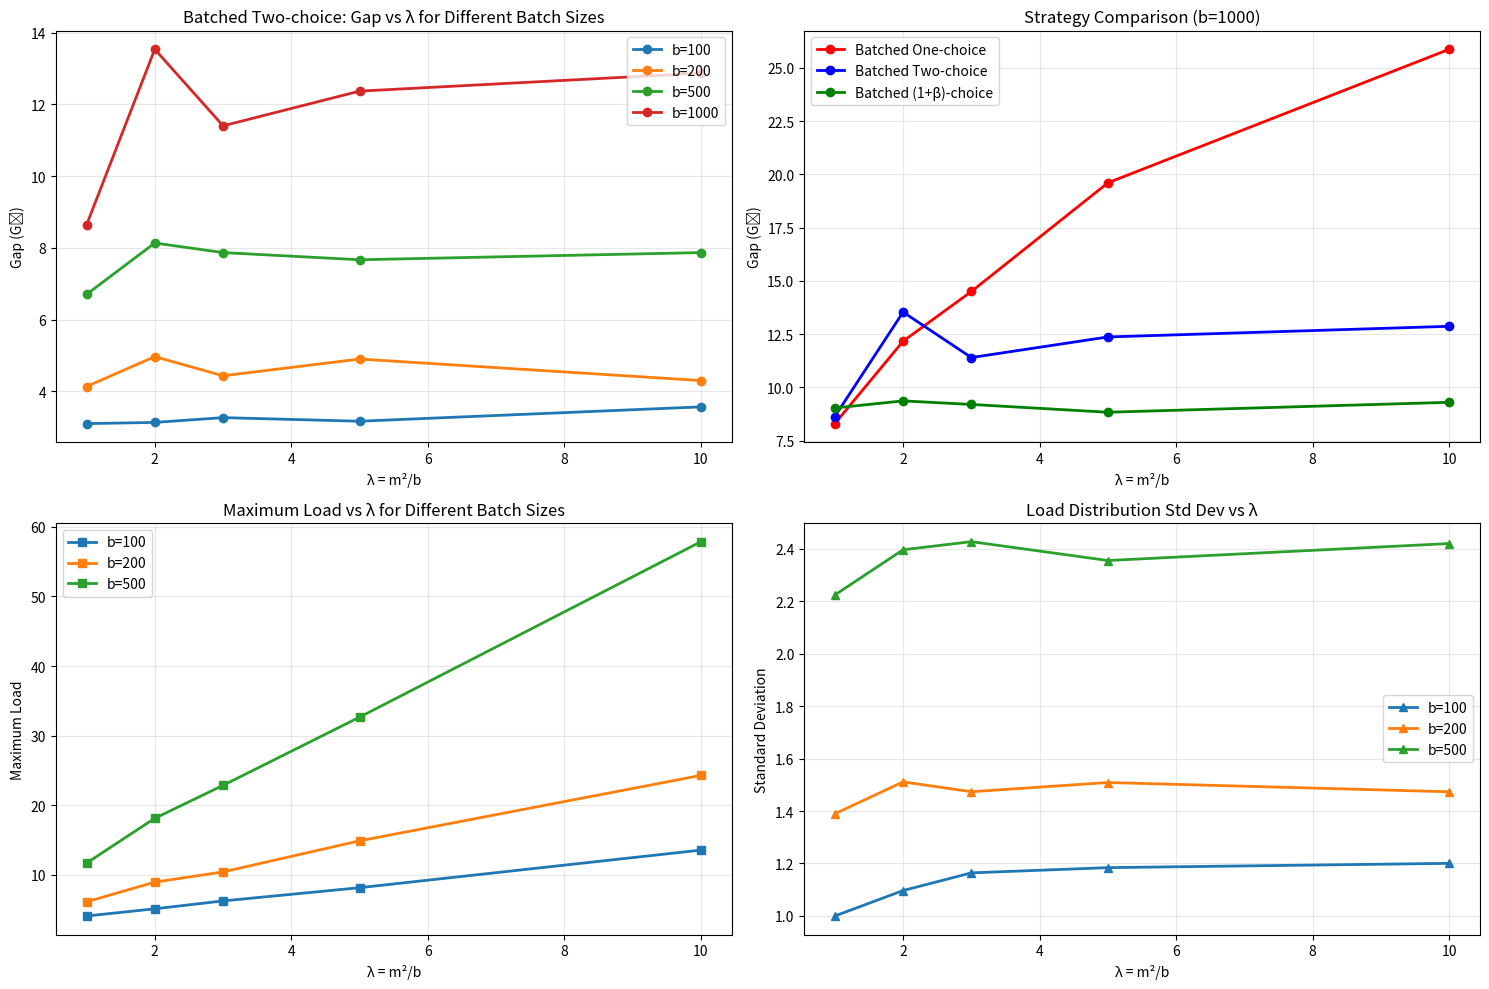

Python code for this plot:
import numpy as np
import matplotlib.pyplot as plt
import random
import pandas as pd

# Batched allocation strategies
def batched_one_choice(n, m, b):
    """
    One-choice allocation in batched setting
    """
    bins = [0] * m
    for batch_start in range(0, n, b):
        batch_end = min(batch_start + b, n)
        # Use bin loads from START of batch for all decisions in this batch
        current_bins = bins.copy()
        
        for i in range(batch_start, batch_end):
            bin_idx = random.randint(0, m-1)
            # Update actual bins (but decisions based on current_bins)
            bins[bin_idx] += 1
    return bins

def batched_two_choice(n, m, b):
    """
    Two-choice allocation in batched setting
    """
    bins = [0] * m
    for batch_start in range(0, n, b):
        batch_end = min(batch_start + b, n)
        # Use bin loads from START of batch for all decisions in this batch
        current_bins = bins.copy()
        
        for i in range(batch_start, batch_end):
            bin1 = random.randint(0, m-1)
            bin2 = random.randint(0, m-1)
            # Choose based on loads at beginning of batch
            if current_bins[bin1] <= current_bins[bin2]:
                bins[bin1] += 1
            else:
                bins[bin2] += 1
    return bins

def batched_beta_choice(n, m, b, beta):
    """
    (1+β)-choice in batched setting
    """
    bins = [0] * m
    for batch_start in range(0, n, b):
        batch_end = min(batch_start + b, n)
        current_bins = bins.copy()
        
        for i in range(batch_start, batch_end):
            if random.random() < beta:
                # Two-choice strategy
                bin1 = random.randint(0, m-1)
                bin2 = random.randint(0, m-1)
                if current_bins[bin1] <= current_bins[bin2]:
                    bins[bin1] += 1
                else:
                    bins[bin2] += 1
            else:
                # One-choice strategy
                bin_idx = random.randint(0, m-1)
                bins[bin_idx] += 1
    return bins

def run_batched_experiment(n, m, b, strategy, params=None, num_runs=30):
    """
    Run batched allocation experiment multiple times
    """
    max_loads = []
    gaps = []
    std_devs = []
    
    for _ in range(num_runs):
        if strategy == 'batched_one_choice':
            bins = batched_one_choice(n, m, b)
        elif strategy == 'batched_two_choice':
            bins = batched_two_choice(n, m, b)
        elif strategy == 'batched_beta_choice':
            bins = batched_beta_choice(n, m, b, params['beta'])
        
        max_load = max(bins)
        gap = max_load - n/m
        std_dev = np.std(bins)
        
        max_loads.append(max_load)
        gaps.append(gap)
        std_devs.append(std_dev)
    
    return {
        'avg_max_load': np.mean(max_loads),
        'std_max_load': np.std(max_loads),
        'avg_gap': np.mean(gaps),
        'std_gap': np.std(gaps),
        'avg_std_dev': np.mean(std_devs)
    }

# Main execution for batched experiments
if __name__ == "__main__":
    print("=" * 80)
    print("RUNNING BATCHED ALLOCATION EXPERIMENTS")
    print("=" * 80)
    
    m = 100
    m_squared = m ** 2  # n = m² = 10000
    b_values = [100, 200, 500, 1000, 2000, 5000, 7000]
    
    results_data = []
    
    for b in b_values:
        print(f"\n--- Batch size b = {b} ---")
        
        # Calculate lambda values according to: λ = m²/b
        max_lambda = m_squared // b
        # Test different lambda values: λ = 1, 2, 3, 5, 10, ... up to max_lambda
        lambda_values = [1, 2, 3, 5, 10]
        lambda_values = [lam for lam in lambda_values if lam <= max_lambda]
        
        for lam in lambda_values:
            n = lam * b  # n = λ·b
            if n > m_squared:
                continue
                
            print(f"  n = {n} (λ = {lam})")
            
            # Run batched strategies
            one_result = run_batched_experiment(n, m, b, 'batched_one_choice')
            two_result = run_batched_experiment(n, m, b, 'batched_two_choice')
            beta_result = run_batched_experiment(n, m, b, 'batched_beta_choice', {'beta': 0.5})
            
            # Store results
            results_data.extend([
                {'batch_size': b, 'n': n, 'lambda': lam, 'Strategy': 'Batched One-choice', 
                 'Max_Load': one_result['avg_max_load'], 'Gap': one_result['avg_gap'],
                 'Std_Dev': one_result['avg_std_dev']},
                {'batch_size': b, 'n': n, 'lambda': lam, 'Strategy': 'Batched Two-choice', 
                 'Max_Load': two_result['avg_max_load'], 'Gap': two_result['avg_gap'],
                 'Std_Dev': two_result['avg_std_dev']},
                {'batch_size': b, 'n': n, 'lambda': lam, 'Strategy': 'Batched (1+β)-choice', 
                 'Max_Load': beta_result['avg_max_load'], 'Gap': beta_result['avg_gap'],
                 'Std_Dev': beta_result['avg_std_dev']}
            ])
    
    # Create DataFrame and generate plots
    df_results = pd.DataFrame(results_data)
    print("\nAll batched experiments completed!")
    
    # Generate comparison plots
    plt.figure(figsize=(15, 10))
    
    # Plot 1: Gap vs lambda for different batch sizes (Two-choice)
    plt.subplot(2, 2, 1)
    for b in b_values[:4]:  # Plot first 4 batch sizes for clarity
        b_data = df_results[df_results['batch_size'] == b]
        two_choice_data = b_data[b_data['Strategy'] == 'Batched Two-choice']
        
        if not two_choice_data.empty:
            plt.plot(two_choice_data['lambda'], two_choice_data['Gap'], 
                    marker='o', label=f'b={b}', linewidth=2, markersize=6)
    
    plt.xlabel('λ = m²/b')
    plt.ylabel('Gap (Gₙ)')
    plt.title('Batched Two-choice: Gap vs λ for Different Batch Sizes')
    plt.legend()
    plt.grid(True, alpha=0.3)
    
    # Plot 2: Comparison of strategies for fixed batch size
    plt.subplot(2, 2, 2)
    fixed_b = 1000  # Example batch size
    b_data = df_results[df_results['batch_size'] == fixed_b]
    
    strategies = ['Batched One-choice', 'Batched Two-choice', 'Batched (1+β)-choice']
    colors = ['red', 'blue', 'green']
    
    for i, strategy in enumerate(strategies):
        strategy_data = b_data[b_data['Strategy'] == strategy]
        if not strategy_data.empty:
            plt.plot(strategy_data['lambda'], strategy_data['Gap'], 
                    marker='o', color=colors[i], label=strategy, linewidth=2, markersize=6)
    
    plt.xlabel('λ = m²/b')
    plt.ylabel('Gap (Gₙ)')
    plt.title(f'Strategy Comparison (b={fixed_b})')
    plt.legend()
    plt.grid(True, alpha=0.3)
    
    # Plot 3: Maximum load vs lambda
    plt.subplot(2, 2, 3)
    for b in b_values[:3]:
        b_data = df_results[df_results['batch_size'] == b]
        two_choice_data = b_data[b_data['Strategy'] == 'Batched Two-choice']
        
        if not two_choice_data.empty:
            plt.plot(two_choice_data['lambda'], two_choice_data['Max_Load'], 
                    marker='s', label=f'b={b}', linewidth=2, markersize=6)
    
    plt.xlabel('λ = m²/b')
    plt.ylabel('Maximum Load')
    plt.title('Maximum Load vs λ for Different Batch Sizes')
    plt.legend()
    plt.grid(True, alpha=0.3)
    
    # Plot 4: Standard deviation vs lambda
    plt.subplot(2, 2, 4)
    for b in b_values[:3]:
        b_data = df_results[df_results['batch_size'] == b]
        two_choice_data = b_data[b_data['Strategy'] == 'Batched Two-choice']
        
        if not two_choice_data.empty:
            plt.plot(two_choice_data['lambda'], two_choice_data['Std_Dev'], 
                    marker='^', label=f'b={b}', linewidth=2, markersize=6)
    
    plt.xlabel('λ = m²/b')
    plt.ylabel('Standard Deviation')
    plt.title('Load Distribution Std Dev vs λ')
    plt.legend()
    plt.grid(True, alpha=0.3)
    
    plt.tight_layout()
    plt.savefig('batched_allocations_plots.png', dpi=300, bbox_inches='tight')
    plt.show()
    
    print("Batched allocation plots generated!")
    
    # Display summary table
    print("\n" + "=" * 70)
    print("SUMMARY RESULTS TABLE")
    print("=" * 70)
    
    # Create pivot table for better organization
    pivot_df = df_results.pivot_table(
        index=['batch_size', 'lambda'], 
        columns='Strategy', 
        values=['Gap', 'Max_Load', 'Std_Dev']
    )
    
    # Display formatted table
    with pd.option_context('display.float_format', '{:.2f}'.format):
        print(pivot_df.round(2))
    
    print("PROGRAM COMPLETED")